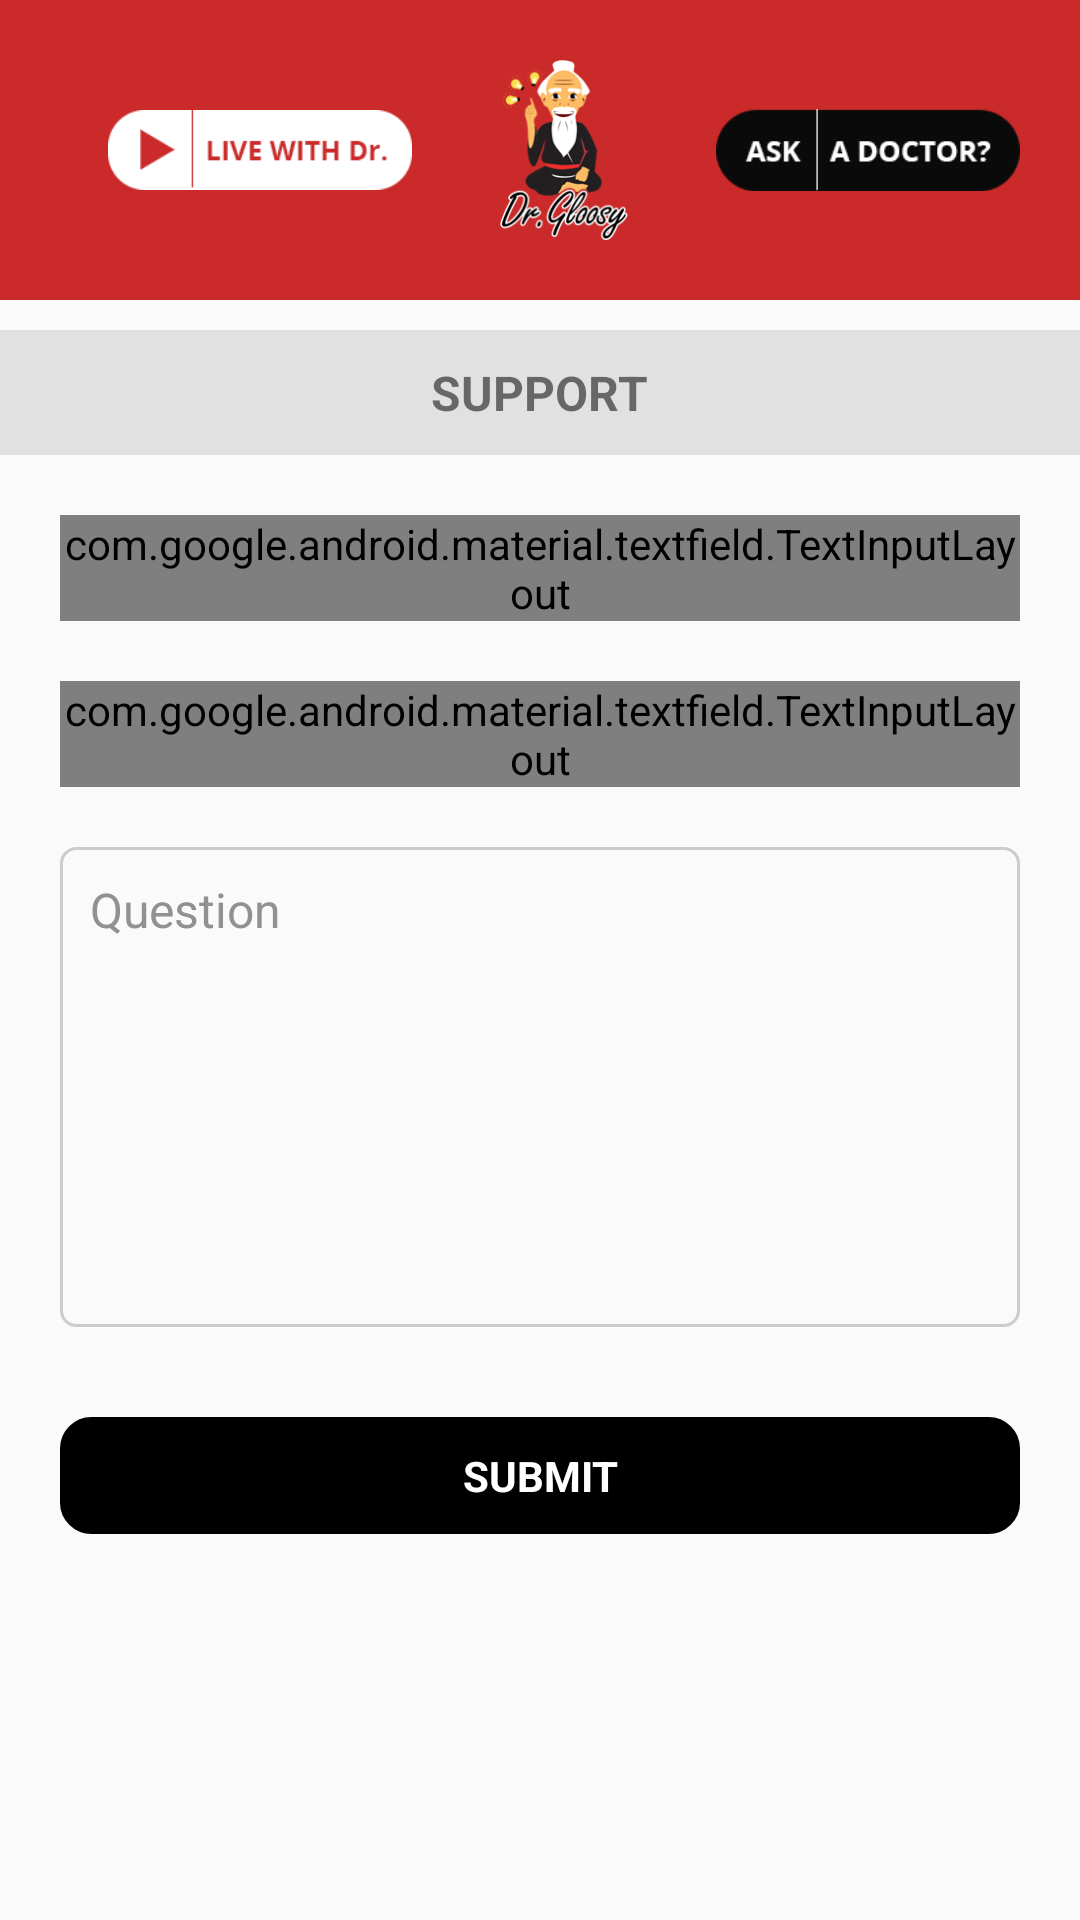

Layout XML and referenced resources for this Android screen:
<!-- AndroidManifest.xml: application theme AppTheme -->
<!-- res/layout/fragment_field_qurey.xml -->
<?xml version="1.0" encoding="utf-8"?>
<LinearLayout xmlns:android="http://schemas.android.com/apk/res/android"
    xmlns:app="http://schemas.android.com/apk/res-auto"
    xmlns:tools="http://schemas.android.com/tools"
    android:layout_width="match_parent"
    android:layout_height="match_parent"
    android:layout_marginBottom="?attr/actionBarSize"
    android:orientation="vertical">

    <LinearLayout
        android:layout_width="match_parent"
        android:layout_height="100dp"
        android:background="@color/hedercolor"
        android:gravity="center"
        android:orientation="vertical"
        android:padding="10dp">

        <android.support.design.widget.AppBarLayout
            android:id="@+id/app_bar_scrolling"
            android:layout_width="match_parent"
            android:layout_height="match_parent"
            android:background="@color/hedercolor"
            android:fitsSystemWindows="true"
            android:theme="@style/AppTheme.AppBarOverlay">

            <android.support.v7.widget.Toolbar
                android:id="@+id/toolbar_item_detail"
                android:layout_width="match_parent"
                android:layout_height="match_parent"
                android:gravity="center"
                app:layout_collapseMode="pin"
                app:popupTheme="@style/AppTheme.AppBarOverlay">

                <LinearLayout
                    android:layout_width="match_parent"
                    android:layout_height="match_parent"
                    android:gravity="center"
                    android:orientation="horizontal"
                    android:padding="10dp"
                    android:weightSum="3">

                    <LinearLayout
                        android:id="@+id/lv_ask_doctor"
                        android:layout_width="match_parent"
                        android:layout_height="match_parent"
                        android:layout_gravity="center"
                        android:layout_weight="1"
                        android:gravity="center"
                        android:orientation="vertical">

                        <ImageView
                            android:layout_width="wrap_content"
                            android:layout_height="wrap_content"
                            android:src="@drawable/chatdr" />
                    </LinearLayout>

                    <LinearLayout
                        android:layout_width="match_parent"
                        android:layout_height="match_parent"
                        android:layout_weight="1"
                        android:gravity="center"
                        android:layout_gravity="center"
                        android:orientation="vertical">

                        <ImageView
                            android:layout_width="wrap_content"
                            android:layout_height="wrap_content"
                            android:src="@drawable/logo_heder" />

                    </LinearLayout>

                    <LinearLayout

                        android:layout_width="match_parent"
                        android:layout_height="match_parent"
                        android:layout_weight="1"
                        android:gravity="center"
                        android:layout_gravity="center"
                        android:orientation="vertical">

                        <ImageView
                            android:layout_width="wrap_content"
                            android:layout_height="wrap_content"
                            android:src="@drawable/askdr" />

                    </LinearLayout>
                </LinearLayout>
            </android.support.v7.widget.Toolbar>
        </android.support.design.widget.AppBarLayout>
    </LinearLayout>


    <LinearLayout
        android:layout_width="match_parent"
        android:layout_height="match_parent"
        android:orientation="vertical">

        <ScrollView
            android:layout_width="match_parent"
            android:layout_height="match_parent"
            android:scrollbars="none">

            <LinearLayout
                android:layout_width="match_parent"
                android:layout_height="match_parent"
                android:orientation="vertical">

                <LinearLayout
                    android:layout_width="match_parent"
                    android:layout_height="wrap_content"
                    android:layout_marginTop="10dp"
                    android:background="#e1e1e1"
                    android:gravity="center"
                    android:padding="10dp">

                    <TextView
                        android:id="@+id/tv_title"
                        android:layout_width="wrap_content"
                        android:layout_height="wrap_content"
                        android:layout_gravity="center"
                        android:layout_marginLeft="0dp"
                        android:text="SUPPORT"
                        android:textSize="16sp"
                        android:textStyle="bold" />

                </LinearLayout>

                <LinearLayout
                    android:layout_width="match_parent"
                    android:layout_height="wrap_content"
                    android:layout_margin="20dp"
                    android:orientation="vertical">

                    <android.support.design.widget.TextInputLayout
                        android:id="@+id/sign_input_layout_fullname"
                        style="@style/LoginTextInputLayoutStyle"
                        android:layout_width="match_parent"
                        android:layout_height="wrap_content"
                        android:textColorHint="@color/ed_text_signin"
                        android:theme="@style/LoginTextInputLayoutStyle"
                        app:hintTextAppearance="@style/TextAppearance.App.TextInputLayout">

                        <EditText
                            android:id="@+id/sign_fullname"
                            android:layout_width="match_parent"
                            android:layout_height="wrap_content"
                            android:ems="10"
                            android:hint="Full Name*"
                            android:inputType="textEmailAddress"
                            android:paddingLeft="10dp"
                            android:textColor="#000000"
                            android:textColorHint="@color/ed_text_signin"
                            android:textCursorDrawable="@drawable/cursored"
                            app:backgroundTint="@color/ed_text_signin" />
                    </android.support.design.widget.TextInputLayout>

                    <android.support.design.widget.TextInputLayout
                        android:id="@+id/sign_input_layout_email"
                        style="@style/LoginTextInputLayoutStyle"
                        android:layout_width="match_parent"
                        android:layout_height="wrap_content"
                        android:layout_marginTop="20dp"
                        android:textColorHint="@color/ed_text_signin"
                        android:theme="@style/LoginTextInputLayoutStyle"
                        app:hintTextAppearance="@style/TextAppearance.App.TextInputLayout">

                        <EditText
                            android:id="@+id/sign_email"
                            android:layout_width="match_parent"
                            android:layout_height="wrap_content"
                            android:ems="10"
                            android:hint="Email Address*"
                            android:inputType="textEmailAddress"
                            android:paddingLeft="10dp"
                            android:textColor="#000000"
                            android:textColorHint="@color/ed_text_signin"
                            android:textCursorDrawable="@drawable/cursored"
                            app:backgroundTint="@color/ed_text_signin" />
                    </android.support.design.widget.TextInputLayout>

                    <LinearLayout
                        android:layout_width="match_parent"
                        android:layout_height="160dp"
                        android:layout_marginTop="20dp"
                        android:layout_weight="1.3"
                        android:background="@drawable/rounded_edt"
                        android:orientation="vertical">

                        <EditText
                            android:id="@+id/edt_article_detail"
                            android:layout_width="match_parent"
                            android:layout_height="wrap_content"
                            android:background="@null"
                            android:gravity="start|center|top"
                            android:hint="Question"
                            android:inputType="textMultiLine"
                            android:maxLines="5"
                            android:overScrollMode="always"
                            android:padding="10dp"
                            android:scrollbarStyle="insideInset"
                            android:scrollbars="vertical"
                            android:textColor="@color/black"
                            android:textColorHint="@color/ed_text_signin"
                            android:textCursorDrawable="@drawable/cursored"
                            android:textSize="16sp"
                            android:textStyle="normal" />

                    </LinearLayout>

                    <LinearLayout
                        android:id="@+id/lv_Checkout"
                        android:layout_width="match_parent"
                        android:layout_height="wrap_content"
                        android:layout_marginTop="30dp"
                        android:background="@drawable/rounded_btn_black"
                        android:orientation="vertical">

                        <TextView
                            android:id="@+id/tv_submittitle"
                            android:layout_width="match_parent"
                            android:layout_height="wrap_content"
                            android:gravity="center"
                            android:padding="10dp"
                            android:text="SUBMIT"
                            android:textColor="@color/white"
                            android:textSize="14sp"
                            android:textStyle="bold" />
                    </LinearLayout>
                </LinearLayout>
            </LinearLayout>

        </ScrollView>
    </LinearLayout>

</LinearLayout>
<!-- resources referenced by this layout -->
<resources>
  <color name="black">#000000</color>
  <color name="ed_text_signin">#919191</color>
  <color name="hedercolor">#ca2b2a</color>
  <color name="white">#ffffff</color>
  <!-- drawable askdr: png bitmap (drawable, 1809 bytes) -->
  <!-- drawable chatdr: png bitmap (drawable, 1740 bytes) -->
  <!-- drawable cursored (drawable) -->
  <?xml version="1.0" encoding="utf-8"?>
  <shape xmlns:android="http://schemas.android.com/apk/res/android" >
      <size android:width="3dp" />
      <solid android:color="@color/ed_text_signin"  />
  </shape>
  <!-- drawable logo_heder: png bitmap (drawable, 23837 bytes) -->
  <!-- drawable rounded_btn_black (drawable) -->
  <?xml version="1.0" encoding="utf-8"?>
  <selector xmlns:android="http://schemas.android.com/apk/res/android">
      <item>
          <shape android:shape="rectangle">
              <solid android:color="@color/black"/>
              <stroke android:width="1dp" android:color="@color/black"/>
              <corners android:radius="10dp"/>
              
              
          </shape>
      </item>
  </selector>
  <!-- drawable rounded_edt (drawable) -->
  <?xml version="1.0" encoding="utf-8"?>
  <selector xmlns:android="http://schemas.android.com/apk/res/android">
      <item>
          <shape android:shape="rectangle">
              <solid android:color="@android:color/transparent"/>
              <stroke android:width="1dp" android:color="@color/round_corner_color"/>
              <corners android:radius="5dp"/>
              
              
          </shape>
      </item>
  </selector>
  <style name="AppTheme.AppBarOverlay" parent="ThemeOverlay.AppCompat.Dark.ActionBar" />
  <style name="LoginTextInputLayoutStyle" parent="Widget.MaterialComponents.TextInputLayout.OutlinedBox.Dense">
          <item name="boxStrokeColor">@color/round_corner_color</item>
          <item name="boxStrokeWidth">2dp</item>
      </style>
  <style name="TextAppearance.App.TextInputLayout" parent="@android:style/TextAppearance">
          <item name="android:textColor">@color/ed_text_signin</item>
      </style>
  <style name="AppTheme" parent="Theme.AppCompat.Light.DarkActionBar">
          
          <item name="colorPrimary">@color/colorPrimary</item>
          <item name="colorPrimaryDark">@color/colorPrimaryDark</item>
          <item name="colorAccent">@color/colorAccent</item>
          <item name="windowNoTitle">true</item>
          <item name="android:windowDisablePreview">true</item>
          <item name="android:windowIsTranslucent">true</item>
          <item name="android:listDivider">@color/ed_text_signin</item>
      </style>
  <color name="round_corner_color">#cccccc</color>
  <color name="colorPrimary">#FFFFFF</color>
  <color name="colorPrimaryDark">#000000</color>
  <color name="colorAccent">#FFFFFF</color>
</resources>
